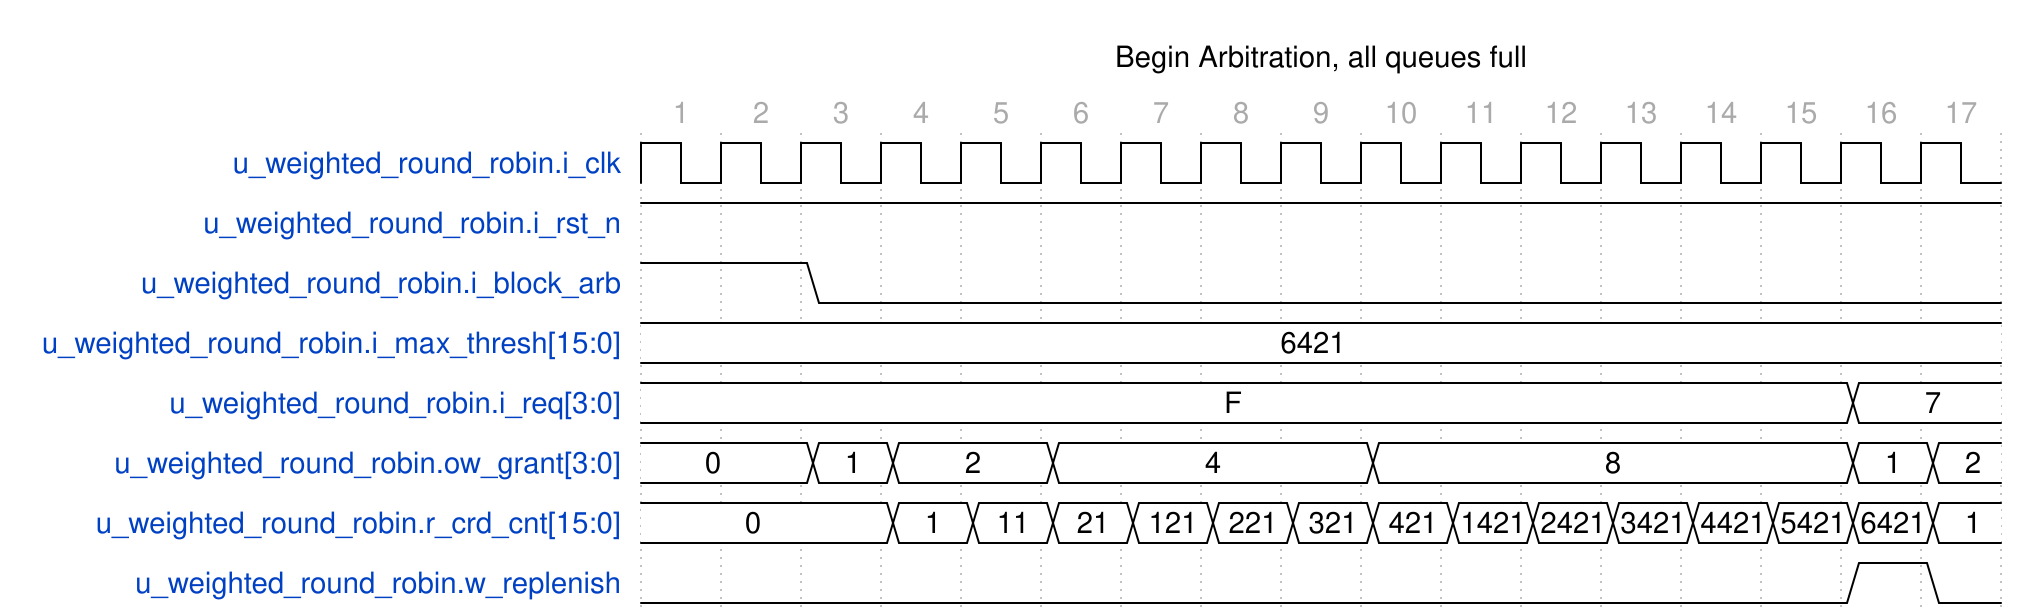

Give the WaveDrom (WaveJSON) description of this timing diagram.

{
    "head": {
        "text": "Begin Arbitration, all queues full",
        "tock": 1
    },
    "signal": [
        {
            "name": "u_weighted_round_robin.i_clk",
            "wave": "ppppppppppppppppp",
            "data": [],
            "phase": 0,
            "period": 1.0
        },
        {
            "name": "u_weighted_round_robin.i_rst_n",
            "wave": "1................",
            "data": [],
            "phase": 0
        },
        {
            "name": "u_weighted_round_robin.i_block_arb",
            "wave": "1.0..............",
            "data": [],
            "phase": 0
        },
        {
            "name": "u_weighted_round_robin.i_max_thresh[15:0]",
            "wave": "=................",
            "data": [
                "6421"
            ],
            "phase": 0
        },
        {
            "name": "u_weighted_round_robin.i_req[3:0]",
            "wave": "=..............=.",
            "data": [
                "F",
                "7"
            ],
            "phase": 0
        },
        {
            "name": "u_weighted_round_robin.ow_grant[3:0]",
            "wave": "=.==.=...=.....==",
            "data": [
                "0",
                "1",
                "2",
                "4",
                "8",
                "1",
                "2"
            ],
            "phase": 0
        },
        {
            "name": "u_weighted_round_robin.r_crd_cnt[15:0]",
            "wave": "=..==============",
            "data": [
                "0",
                "1",
                "11",
                "21",
                "121",
                "221",
                "321",
                "421",
                "1421",
                "2421",
                "3421",
                "4421",
                "5421",
                "6421",
                "1"
            ],
            "phase": 0
        },
        {
            "name": "u_weighted_round_robin.w_replenish",
            "wave": "0..............10",
            "data": [],
            "phase": 0
        }
    ],
    "config": {
        "hscale": 1
    }
}